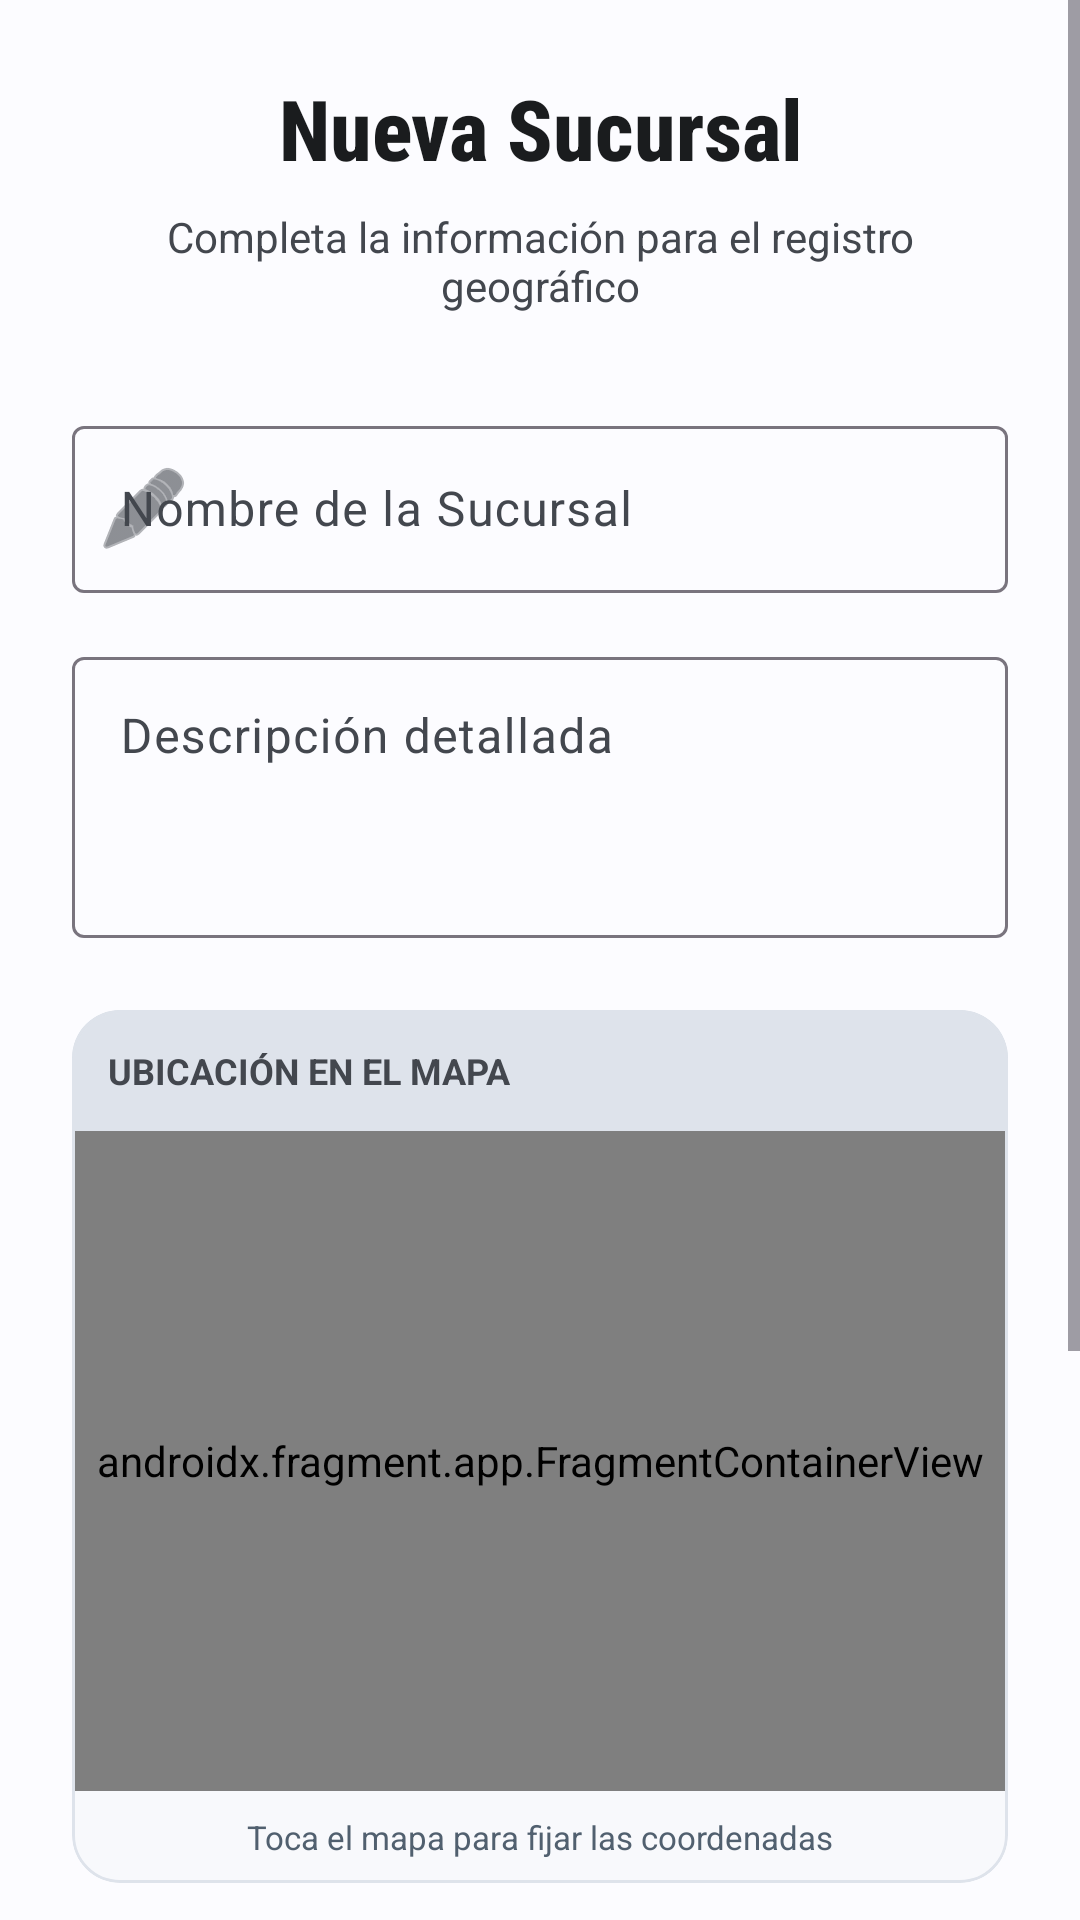

Here is an Android app screen rendered from its layout file. Give the layout XML and the strings, colors and styles it references.
<!-- AndroidManifest.xml: application theme Theme.Inventario_RA -->
<!-- res/layout/fragment_agregar_sucursal.xml -->
<?xml version="1.0" encoding="utf-8"?>
<ScrollView xmlns:android="http://schemas.android.com/apk/res/android"
    xmlns:app="http://schemas.android.com/apk/res-auto"
    xmlns:tools="http://schemas.android.com/tools"
    android:layout_width="match_parent"
    android:layout_height="match_parent"
    android:background="?attr/android:windowBackground"
    android:fillViewport="true"
    tools:context=".ui.fragments.AgregarSucursalFragment">

    <LinearLayout
        android:layout_width="match_parent"
        android:layout_height="wrap_content"
        android:orientation="vertical"
        android:padding="24dp">

        <TextView
            android:id="@+id/tvTituloSucursal"
            android:layout_width="match_parent"
            android:layout_height="wrap_content"
            android:text="Nueva Sucursal"
            android:textSize="28sp"
            android:fontFamily="sans-serif-condensed-medium"
            android:textStyle="bold"
            android:textColor="?attr/colorOnSurface"
            android:layout_marginBottom="8dp"
            android:textAlignment="center"/>

        <TextView
            android:layout_width="match_parent"
            android:layout_height="wrap_content"
            android:text="Completa la información para el registro geográfico"
            android:textSize="14sp"
            android:textColor="?attr/colorOnSurfaceVariant"
            android:textAlignment="center"
            android:layout_marginBottom="32dp"/>

        <com.google.android.material.textfield.TextInputLayout
            style="?attr/textInputStyle"
            android:layout_width="match_parent"
            android:layout_height="wrap_content"
            android:hint="Nombre de la Sucursal"
            app:startIconDrawable="@android:drawable/ic_menu_edit"
            android:layout_marginBottom="16dp">
            <com.google.android.material.textfield.TextInputEditText
                android:id="@+id/etNombreSucursal"
                android:layout_width="match_parent"
                android:layout_height="wrap_content"
                android:inputType="textCapWords" />
        </com.google.android.material.textfield.TextInputLayout>

        <com.google.android.material.textfield.TextInputLayout
            style="?attr/textInputStyle"
            android:layout_width="match_parent"
            android:layout_height="wrap_content"
            android:hint="Descripción detallada"
            android:layout_marginBottom="24dp">
            <com.google.android.material.textfield.TextInputEditText
                android:id="@+id/etDescripcionSucursal"
                android:layout_width="match_parent"
                android:layout_height="wrap_content"
                android:inputType="textMultiLine"
                android:gravity="top"
                android:minLines="3" />
        </com.google.android.material.textfield.TextInputLayout>

        <com.google.android.material.card.MaterialCardView
            android:layout_width="match_parent"
            android:layout_height="wrap_content"
            app:cardCornerRadius="16dp"
            app:cardElevation="0dp"
            app:strokeWidth="1dp"
            app:strokeColor="?attr/colorSurfaceVariant"
            android:layout_marginBottom="24dp">

            <LinearLayout
                android:layout_width="match_parent"
                android:layout_height="wrap_content"
                android:orientation="vertical">

                <TextView
                    android:layout_width="match_parent"
                    android:layout_height="wrap_content"
                    android:text="Ubicación en el Mapa"
                    android:padding="12dp"
                    android:background="?attr/colorSurfaceVariant"
                    android:textColor="?attr/colorOnSurfaceVariant"
                    android:textSize="12sp"
                    android:textStyle="bold"
                    android:textAllCaps="true"/>

                <androidx.fragment.app.FragmentContainerView
                    android:id="@+id/map_pick"
                    android:name="com.google.android.gms.maps.SupportMapFragment"
                    android:layout_width="match_parent"
                    android:layout_height="220dp"
                    tools:layout="@android:layout/simple_gallery_item" />

                <TextView
                    android:layout_width="match_parent"
                    android:layout_height="wrap_content"
                    android:text="Toca el mapa para fijar las coordenadas"
                    android:padding="8dp"
                    android:gravity="center"
                    android:textSize="11sp"
                    android:textColor="?attr/colorSecondary" />
            </LinearLayout>
        </com.google.android.material.card.MaterialCardView>

        <LinearLayout
            android:layout_width="match_parent"
            android:layout_height="wrap_content"
            android:orientation="horizontal"
            android:baselineAligned="false"
            android:layout_marginBottom="16dp">

            <com.google.android.material.textfield.TextInputLayout
                style="?attr/textInputStyle"
                android:layout_width="0dp"
                android:layout_height="wrap_content"
                android:layout_weight="1"
                android:layout_marginEnd="8dp"
                android:hint="Latitud">
                <com.google.android.material.textfield.TextInputEditText
                    android:id="@+id/etLatitud"
                    android:layout_width="match_parent"
                    android:layout_height="wrap_content"
                    android:inputType="numberSigned|numberDecimal" />
            </com.google.android.material.textfield.TextInputLayout>

            <com.google.android.material.textfield.TextInputLayout
                style="?attr/textInputStyle"
                android:layout_width="0dp"
                android:layout_height="wrap_content"
                android:layout_weight="1"
                android:hint="Longitud">
                <com.google.android.material.textfield.TextInputEditText
                    android:id="@+id/etLongitud"
                    android:layout_width="match_parent"
                    android:layout_height="wrap_content"
                    android:inputType="numberSigned|numberDecimal" />
            </com.google.android.material.textfield.TextInputLayout>
        </LinearLayout>

        <com.google.android.material.textfield.TextInputLayout
            style="?attr/textInputStyle"
            android:layout_width="match_parent"
            android:layout_height="wrap_content"
            android:hint="Radio de Cobertura (Metros)"
            app:startIconDrawable="@android:drawable/ic_menu_mylocation"
            android:layout_marginBottom="32dp">
            <com.google.android.material.textfield.TextInputEditText
                android:id="@+id/etRadio"
                android:layout_width="match_parent"
                android:layout_height="wrap_content"
                android:inputType="number" />
        </com.google.android.material.textfield.TextInputLayout>

        <com.google.android.material.button.MaterialButton
            android:id="@+id/btnGuardarSucursal"
            style="?attr/materialButtonStyle"
            android:layout_width="match_parent"
            android:layout_height="64dp"
            android:text="Finalizar Registro"
            android:textSize="16sp"
            app:icon="@android:drawable/ic_menu_save"
            app:iconGravity="textStart" />

        <ProgressBar
            android:id="@+id/progressBar"
            android:layout_width="wrap_content"
            android:layout_height="wrap_content"
            android:layout_gravity="center"
            android:layout_marginTop="16dp"
            android:visibility="gone" />

    </LinearLayout>
</ScrollView>
<!-- resources referenced by this layout -->
<resources>
  <style name="Theme.Inventario_RA" parent="Base.Theme.Inventario_RA" />
  <style name="Base.Theme.Inventario_RA" parent="Theme.Material3.DayNight.NoActionBar">
          <item name="colorPrimary">@color/md_theme_primary</item>
          <item name="colorOnPrimary">@color/md_theme_onPrimary</item>
          <item name="colorPrimaryContainer">@color/md_theme_primaryContainer</item>
          <item name="colorSecondary">@color/md_theme_secondary</item>
          <item name="colorOnSecondary">@color/md_theme_onSecondary</item>
          <item name="android:windowBackground">@color/md_theme_background</item>
          <item name="colorSurface">@color/md_theme_surface</item>
          <item name="colorOnSurface">@color/md_theme_onSurface</item>
          <item name="colorSurfaceVariant">@color/md_theme_surfaceVariant</item>
          <item name="colorOnSurfaceVariant">@color/md_theme_onSurfaceVariant</item>
      </style>
  <color name="md_theme_primary">#00639B</color>
  <color name="md_theme_onPrimary">#FFFFFF</color>
  <color name="md_theme_primaryContainer">#CDE5FF</color>
  <color name="md_theme_secondary">#51606F</color>
  <color name="md_theme_onSecondary">#FFFFFF</color>
  <color name="md_theme_background">#FCFCFF</color>
  <color name="md_theme_surface">#F8F9FC</color>
  <color name="md_theme_onSurface">#1A1C1E</color>
  <color name="md_theme_surfaceVariant">#DEE3EB</color>
  <color name="md_theme_onSurfaceVariant">#43474E</color>
</resources>
